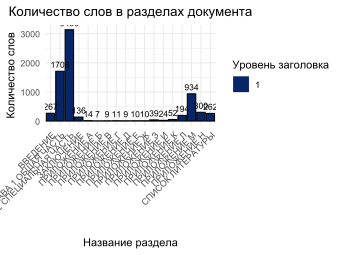

The data file committed next to this chart (first rows):
heading_level, title, word_count
1, ВВЕДЕНИЕ, 267
1, ГЛАВА 1 ОБЩАЯ ЧАСТЬ, 1708
1, ГЛАВА 2 СПЕЦИАЛЬНАЯ ЧАСТЬ, 3133
1, ЗАКЛЮЧЕНИЕ, 136
1, СПИСОК ЛИТЕРАТУРЫ, 262
1, ПРИЛОЖЕНИЕ А, 14
1, ПРИЛОЖЕНИЕ Б, 7
1, ПРИЛОЖЕНИЕ В, 9
1, ПРИЛОЖЕНИЕ Г, 11
1, ПРИЛОЖЕНИЕ Д, 9
1, ПРИЛОЖЕНИЕ Е, 10
1, ПРИЛОЖЕНИЕ Ж, 10
1, ПРИЛОЖЕНИЕ З, 39
1, ПРИЛОЖЕНИЕ И, 24
1, ПРИЛОЖЕНИЕ К, 52
1, ПРИЛОЖЕНИЕ Л, 194
1, ПРИЛОЖЕНИЕ М, 934
1, ПРИЛОЖЕНИЕ Н, 300
